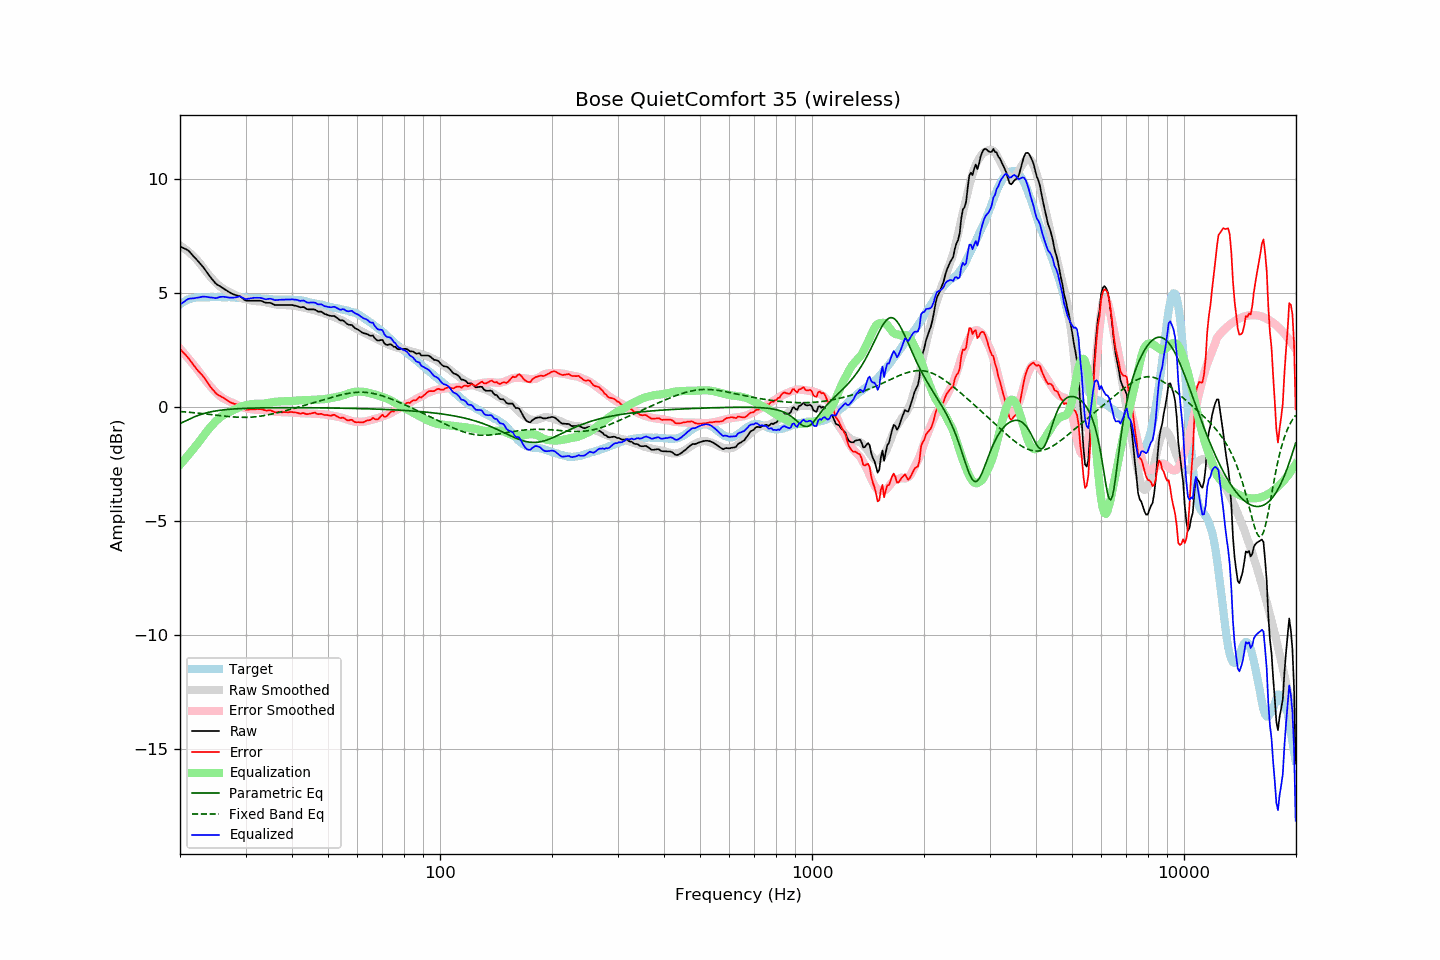

The table this chart was drawn from, first rows:
frequency, raw, error, smoothed, error_smoothed, equalization, parametric_eq, fixed_band_eq, equalized_raw, equalized_smoothed, target
20.00, 7.03, 2.54, 7.06, 2.55, -2.55, -0.74, -0.21, 4.48, 4.52, 4.49
20.20, 7.00, 2.46, 7.02, 2.47, -2.47, -0.71, -0.22, 4.53, 4.55, 4.54
20.40, 6.96, 2.37, 6.97, 2.38, -2.38, -0.67, -0.22, 4.57, 4.59, 4.59
20.61, 6.93, 2.31, 6.92, 2.30, -2.30, -0.64, -0.23, 4.63, 4.62, 4.62
20.81, 6.90, 2.23, 6.87, 2.22, -2.22, -0.60, -0.23, 4.68, 4.65, 4.67
21.02, 6.86, 2.15, 6.81, 2.13, -2.13, -0.57, -0.24, 4.72, 4.68, 4.70
21.23, 6.79, 2.06, 6.75, 2.05, -2.05, -0.53, -0.25, 4.74, 4.70, 4.72
21.44, 6.71, 1.96, 6.69, 1.96, -1.96, -0.50, -0.25, 4.74, 4.73, 4.74
21.66, 6.63, 1.87, 6.62, 1.88, -1.88, -0.47, -0.26, 4.75, 4.75, 4.76
21.87, 6.55, 1.77, 6.55, 1.79, -1.79, -0.44, -0.27, 4.76, 4.76, 4.77
22.09, 6.48, 1.68, 6.48, 1.70, -1.70, -0.41, -0.27, 4.77, 4.78, 4.79
22.31, 6.40, 1.60, 6.41, 1.61, -1.61, -0.39, -0.28, 4.78, 4.79, 4.80
22.54, 6.32, 1.52, 6.32, 1.52, -1.52, -0.36, -0.29, 4.80, 4.80, 4.80
22.76, 6.24, 1.44, 6.23, 1.43, -1.43, -0.34, -0.29, 4.81, 4.80, 4.80
22.99, 6.16, 1.37, 6.14, 1.33, -1.33, -0.32, -0.30, 4.82, 4.80, 4.79
23.22, 6.07, 1.28, 6.04, 1.24, -1.24, -0.30, -0.31, 4.83, 4.80, 4.79
23.45, 5.97, 1.18, 5.95, 1.15, -1.15, -0.28, -0.32, 4.82, 4.80, 4.79
23.69, 5.87, 1.07, 5.86, 1.06, -1.06, -0.26, -0.33, 4.81, 4.80, 4.80
23.92, 5.77, 0.97, 5.77, 0.97, -0.97, -0.24, -0.33, 4.80, 4.80, 4.80
24.16, 5.68, 0.87, 5.69, 0.89, -0.89, -0.23, -0.34, 4.79, 4.80, 4.81
24.40, 5.59, 0.77, 5.61, 0.81, -0.81, -0.21, -0.35, 4.78, 4.80, 4.81
24.65, 5.51, 0.70, 5.53, 0.73, -0.73, -0.20, -0.36, 4.78, 4.80, 4.80
24.89, 5.42, 0.61, 5.46, 0.66, -0.66, -0.19, -0.37, 4.76, 4.80, 4.80
25.14, 5.36, 0.56, 5.39, 0.59, -0.59, -0.18, -0.38, 4.77, 4.80, 4.80
25.39, 5.32, 0.51, 5.33, 0.52, -0.52, -0.16, -0.38, 4.80, 4.80, 4.81
25.65, 5.28, 0.47, 5.27, 0.46, -0.46, -0.16, -0.39, 4.82, 4.81, 4.81
25.91, 5.23, 0.43, 5.21, 0.41, -0.41, -0.15, -0.40, 4.82, 4.80, 4.80
26.16, 5.19, 0.39, 5.17, 0.36, -0.36, -0.14, -0.41, 4.82, 4.80, 4.80
26.43, 5.14, 0.34, 5.13, 0.33, -0.33, -0.13, -0.41, 4.81, 4.80, 4.80
26.69, 5.10, 0.30, 5.09, 0.29, -0.29, -0.12, -0.42, 4.81, 4.80, 4.79
26.96, 5.05, 0.25, 5.05, 0.26, -0.26, -0.12, -0.43, 4.79, 4.80, 4.80
27.23, 5.01, 0.21, 5.02, 0.23, -0.23, -0.11, -0.44, 4.78, 4.79, 4.80
27.50, 4.97, 0.17, 4.98, 0.19, -0.19, -0.10, -0.44, 4.78, 4.79, 4.80
27.77, 4.94, 0.15, 4.95, 0.16, -0.16, -0.10, -0.45, 4.78, 4.79, 4.79
28.05, 4.91, 0.12, 4.91, 0.12, -0.12, -0.09, -0.45, 4.79, 4.79, 4.79
28.33, 4.89, 0.11, 4.87, 0.09, -0.09, -0.09, -0.46, 4.80, 4.79, 4.78
28.62, 4.87, 0.09, 4.84, 0.05, -0.05, -0.09, -0.46, 4.82, 4.78, 4.77
28.90, 4.86, 0.08, 4.80, 0.02, -0.02, -0.08, -0.46, 4.84, 4.78, 4.78
29.19, 4.81, 0.04, 4.77, -0.01, 0.01, -0.08, -0.46, 4.81, 4.78, 4.77
29.48, 4.75, -0.04, 4.75, -0.03, 0.03, -0.07, -0.47, 4.78, 4.78, 4.79
29.78, 4.69, -0.09, 4.72, -0.05, 0.05, -0.07, -0.47, 4.74, 4.78, 4.78
30.08, 4.65, -0.14, 4.71, -0.07, 0.07, -0.07, -0.46, 4.72, 4.77, 4.78
30.38, 4.65, -0.12, 4.69, -0.08, 0.08, -0.07, -0.46, 4.73, 4.77, 4.77
30.68, 4.65, -0.12, 4.68, -0.10, 0.10, -0.06, -0.46, 4.74, 4.77, 4.77
30.99, 4.65, -0.12, 4.66, -0.11, 0.11, -0.06, -0.46, 4.76, 4.77, 4.77
31.30, 4.65, -0.12, 4.65, -0.12, 0.12, -0.06, -0.45, 4.77, 4.77, 4.77
31.61, 4.65, -0.12, 4.64, -0.13, 0.13, -0.06, -0.45, 4.77, 4.76, 4.76
31.93, 4.65, -0.11, 4.63, -0.13, 0.13, -0.06, -0.44, 4.78, 4.76, 4.76
32.24, 4.65, -0.10, 4.63, -0.13, 0.13, -0.05, -0.43, 4.78, 4.75, 4.75
32.57, 4.65, -0.11, 4.62, -0.13, 0.13, -0.05, -0.42, 4.77, 4.75, 4.76
32.89, 4.65, -0.10, 4.62, -0.13, 0.13, -0.05, -0.41, 4.77, 4.74, 4.75
33.22, 4.63, -0.11, 4.61, -0.13, 0.13, -0.05, -0.40, 4.76, 4.74, 4.74
33.55, 4.60, -0.14, 4.60, -0.14, 0.14, -0.05, -0.39, 4.73, 4.73, 4.74
33.89, 4.57, -0.15, 4.58, -0.15, 0.15, -0.05, -0.38, 4.71, 4.73, 4.72
34.23, 4.56, -0.17, 4.57, -0.16, 0.16, -0.05, -0.37, 4.71, 4.72, 4.73
34.57, 4.56, -0.16, 4.55, -0.17, 0.17, -0.05, -0.35, 4.73, 4.72, 4.72
34.92, 4.56, -0.15, 4.53, -0.18, 0.18, -0.05, -0.34, 4.74, 4.71, 4.71
35.27, 4.53, -0.18, 4.52, -0.19, 0.19, -0.05, -0.32, 4.72, 4.71, 4.71
35.62, 4.50, -0.21, 4.50, -0.20, 0.20, -0.04, -0.31, 4.70, 4.71, 4.70
35.97, 4.46, -0.24, 4.49, -0.21, 0.21, -0.04, -0.29, 4.67, 4.70, 4.70
... 635 more rows
